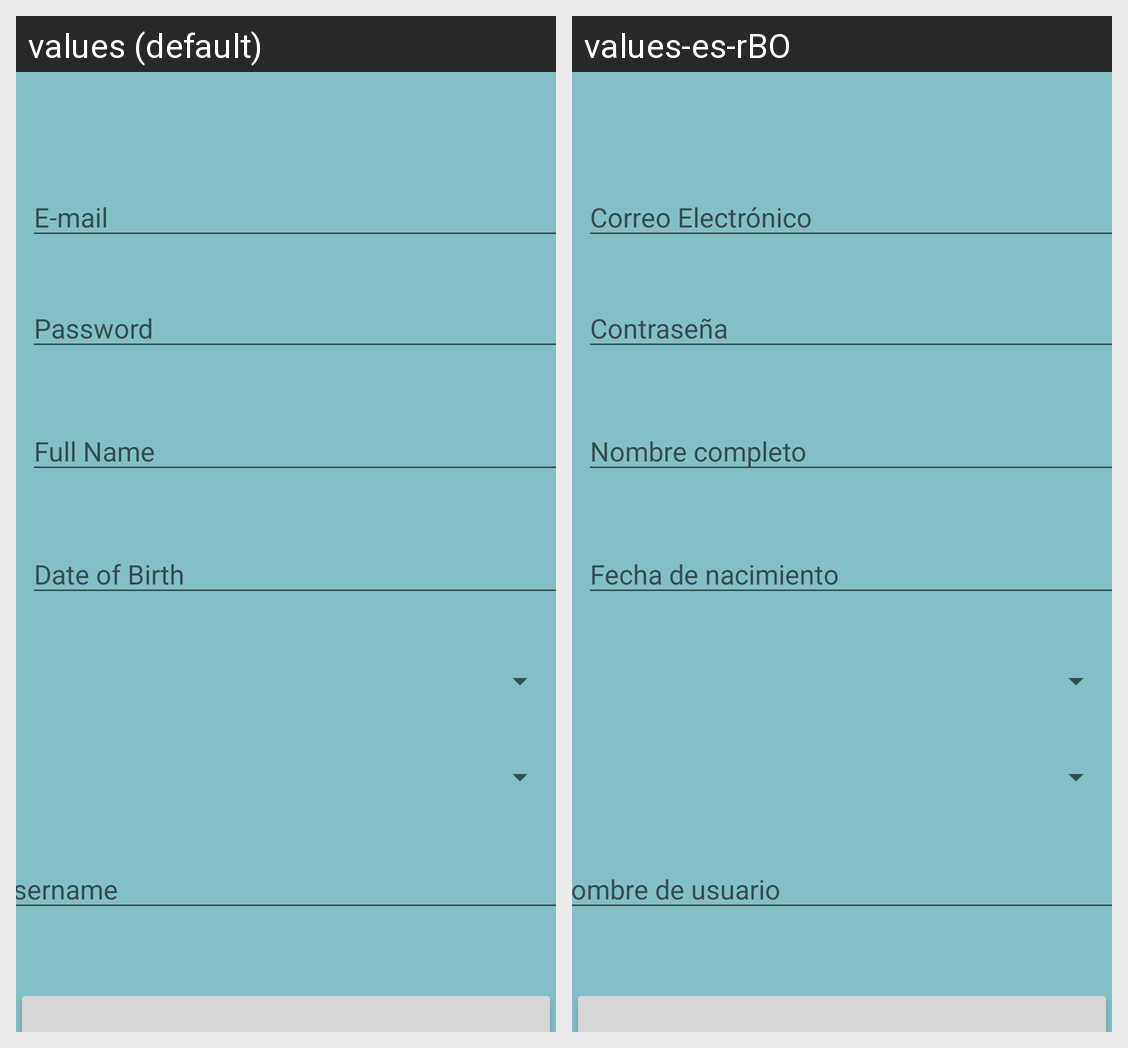

Translations of the strings shown on this Android screen, per locale in the grid:
Android screen res/layout/activity_sign_up.xml rendered under 2 locales, left to right: values (default), values-es-rBO. Device: Nexus 5 (rendered at 1080×1920; each locale shown at half size, 540×960, under a caption strip naming it); theme Theme.Eclair_HospitalSearcher.
Strings drawn on this screen, with the default value and each locale's value (text and hints the layout hard-codes, and strings that could not be matched under every locale, appear in the picture but are not listed):

password_signup
  values: Password
  values-es-rBO: Contraseña

full_name_signup
  values: Full Name
  values-es-rBO: Nombre completo

e_mail_signup
  values: E-mail
  values-es-rBO: Correo Electrónico

date_of_birth_signup
  values: Date of Birth
  values-es-rBO: Fecha de nacimiento

username_sign_up
  values: Username
  values-es-rBO: Nombre de usuario
